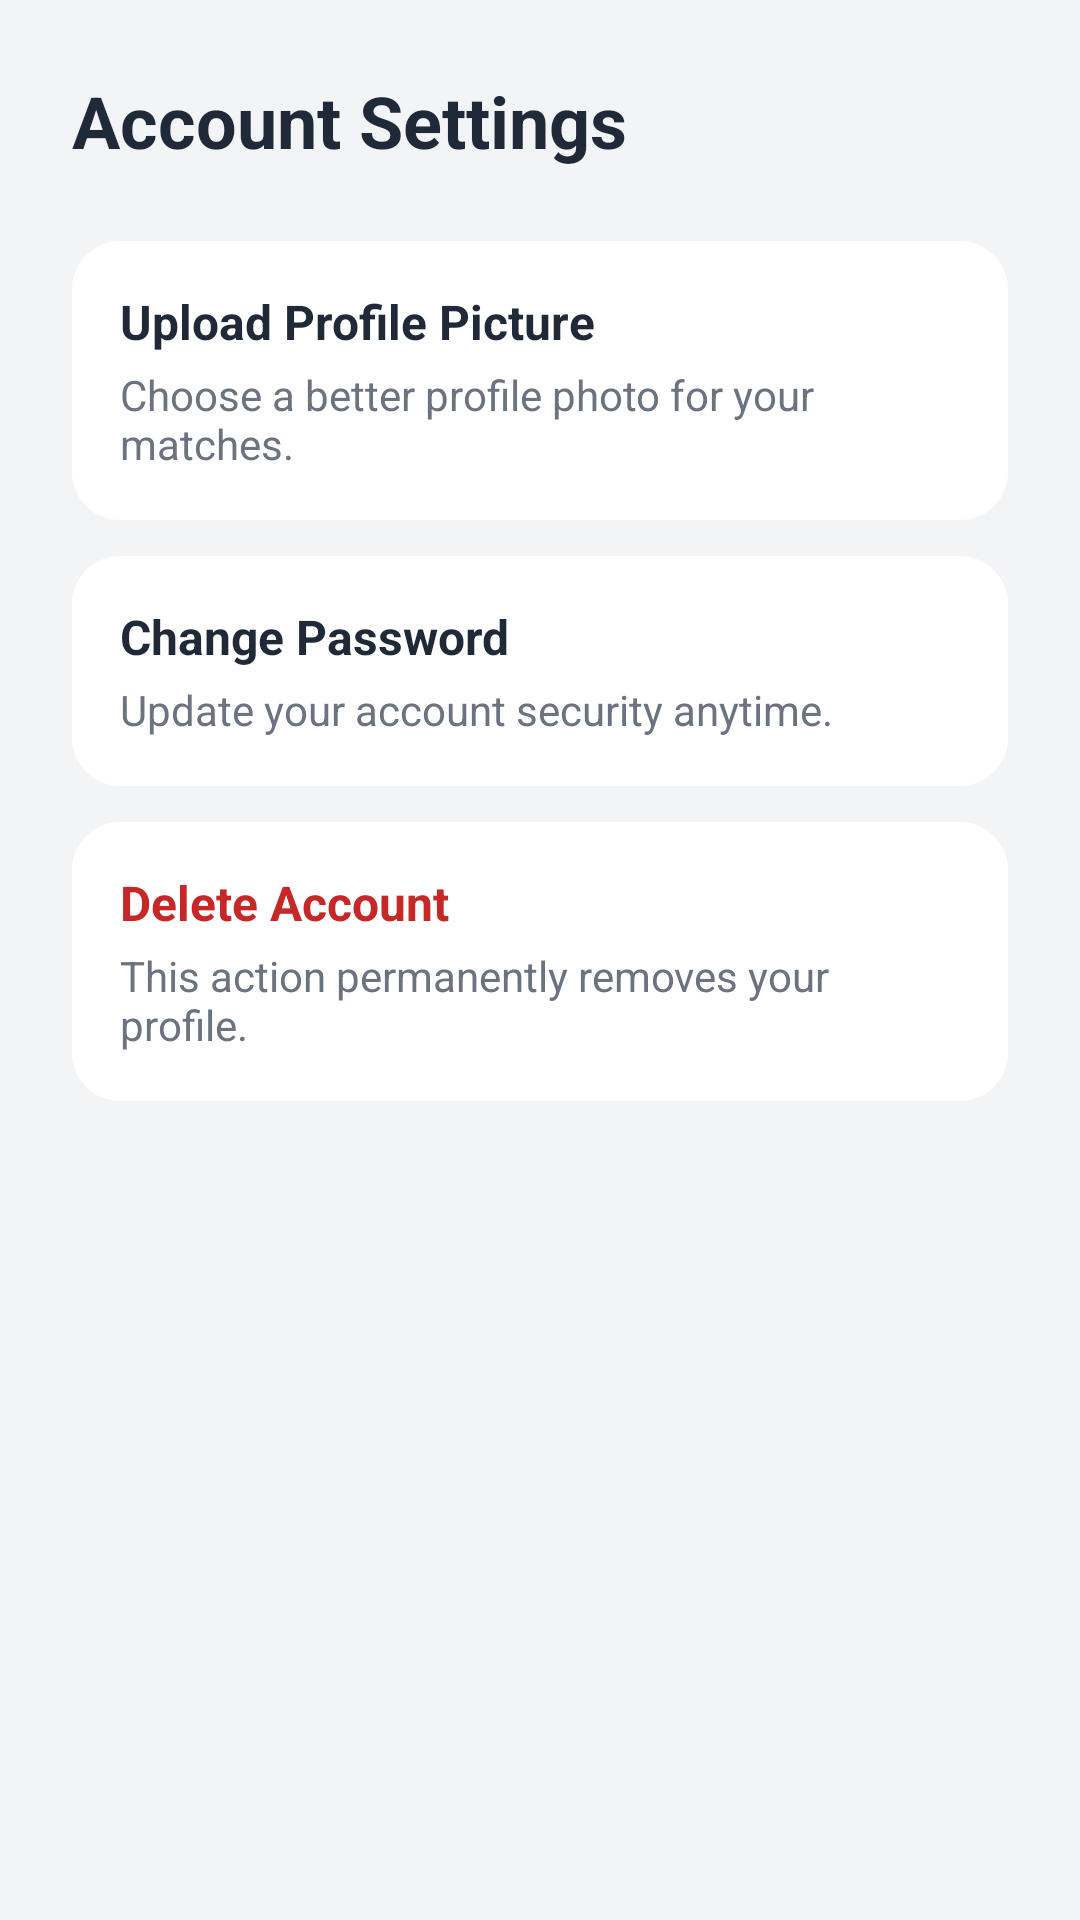

Layout XML and referenced resources for this Android screen:
<!-- AndroidManifest.xml: application theme Theme.MyLoginApp -->
<!-- res/layout/activity_settings.xml -->
<?xml version="1.0" encoding="utf-8"?>
<LinearLayout xmlns:android="http://schemas.android.com/apk/res/android"
    android:layout_width="match_parent"
    android:layout_height="match_parent"
    android:background="@color/app_background"
    android:orientation="vertical"
    android:padding="24dp">

    <TextView
        android:layout_width="wrap_content"
        android:layout_height="wrap_content"
        android:text="Account Settings"
        android:textColor="@color/app_text_primary"
        android:textSize="24sp"
        android:textStyle="bold"
        android:layout_marginBottom="24dp" />

    <LinearLayout
        android:id="@+id/uploadProfileBtn"
        android:layout_width="match_parent"
        android:layout_height="wrap_content"
        android:layout_marginBottom="12dp"
        android:background="@drawable/menu_card_bg"
        android:orientation="vertical"
        android:padding="16dp">

        <TextView
            android:layout_width="wrap_content"
            android:layout_height="wrap_content"
            android:text="@string/upload_profile_picture"
            android:textColor="@color/app_text_primary"
            android:textSize="16sp"
            android:textStyle="bold" />

        <TextView
            android:layout_width="wrap_content"
            android:layout_height="wrap_content"
            android:layout_marginTop="4dp"
            android:text="@string/upload_profile_hint"
            android:textColor="@color/app_text_secondary" />
    </LinearLayout>

    <LinearLayout
        android:id="@+id/changePasswordBtn"
        android:layout_width="match_parent"
        android:layout_height="wrap_content"
        android:layout_marginBottom="12dp"
        android:background="@drawable/menu_card_bg"
        android:orientation="vertical"
        android:padding="16dp">

        <TextView
            android:layout_width="wrap_content"
            android:layout_height="wrap_content"
            android:text="@string/change_password"
            android:textColor="@color/app_text_primary"
            android:textSize="16sp"
            android:textStyle="bold" />

        <TextView
            android:layout_width="wrap_content"
            android:layout_height="wrap_content"
            android:layout_marginTop="4dp"
            android:text="@string/change_password_hint"
            android:textColor="@color/app_text_secondary" />
    </LinearLayout>

    <LinearLayout
        android:id="@+id/deleteAccountBtn"
        android:layout_width="match_parent"
        android:layout_height="wrap_content"
        android:layout_marginBottom="12dp"
        android:background="@drawable/menu_card_bg"
        android:orientation="vertical"
        android:padding="16dp">

        <TextView
            android:layout_width="wrap_content"
            android:layout_height="wrap_content"
            android:text="@string/delete_account"
            android:textColor="@color/modal_error"
            android:textSize="16sp"
            android:textStyle="bold" />

        <TextView
            android:layout_width="wrap_content"
            android:layout_height="wrap_content"
            android:layout_marginTop="4dp"
            android:text="@string/delete_account_hint"
            android:textColor="@color/app_text_secondary" />
    </LinearLayout>

</LinearLayout>
<!-- resources referenced by this layout -->
<resources>
  <color name="app_background">#FFF3F4F6</color>
  <color name="app_text_primary">#FF1F2937</color>
  <color name="app_text_secondary">#FF6B7280</color>
  <color name="modal_error">#FFC62828</color>
  <!-- drawable menu_card_bg (drawable) -->
  <?xml version="1.0" encoding="utf-8"?>
  <shape xmlns:android="http://schemas.android.com/apk/res/android"
      android:shape="rectangle">
      <solid android:color="@color/menu_card_bg" />
      <corners android:radius="16dp" />
  </shape>
  <string name="change_password">Change Password</string>
  <string name="change_password_hint">Update your account security anytime.</string>
  <string name="delete_account">Delete Account</string>
  <string name="delete_account_hint">This action permanently removes your profile.</string>
  <string name="upload_profile_hint">Choose a better profile photo for your matches.</string>
  <string name="upload_profile_picture">Upload Profile Picture</string>
  <style name="Theme.MyLoginApp" parent="Theme.MaterialComponents.DayNight.NoActionBar">
          
          <item name="colorPrimary">@color/purple_500</item>
          <item name="colorPrimaryVariant">@color/purple_700</item>
          <item name="colorOnPrimary">@color/white</item>
          
          <item name="colorSecondary">@color/teal_200</item>
          <item name="colorSecondaryVariant">@color/teal_700</item>
          <item name="colorOnSecondary">@color/black</item>
          
          <item name="android:statusBarColor" tools:targetApi="l">?attr/colorPrimaryVariant</item>
          
      </style>
  <color name="menu_card_bg">#FFFFFFFF</color>
  <color name="purple_500">#FF6200EE</color>
  <color name="purple_700">#FF3700B3</color>
  <color name="white">#FFFFFFFF</color>
  <color name="teal_200">#FF03DAC5</color>
  <color name="teal_700">#FF018786</color>
  <color name="black">#FF000000</color>
</resources>
